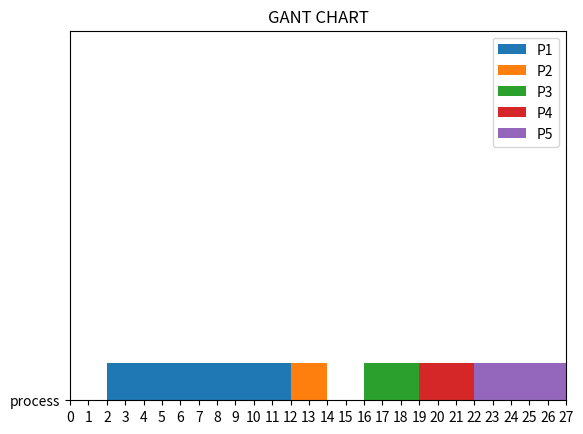

The matplotlib source for this figure:
import matplotlib.pyplot as plt
from matplotlib.ticker import MultipleLocator


#### joing function ####
def joining(burst_arr, arrival_arr):
    p = []
    i = 1

    for j in range(0, len(burst_arr)):
        p.append((i, arrival_arr[j], burst_arr[j]))
        i += 1
    # print(p)
    return p
#### FCFS ####
def fcfs_idl(process):
    # process = [('p1', 2, 10), ('p2', 2, 2), ('p3', 15, 3)]
    p = sorted(process, key=lambda k: [k[1], k[0], k[2]])
    queue = []
    i = 1
    flag = 0
    burst = p[0][2] + p[0][1]
    burst_arr = []
    idl = []
    idl.append((0,p[0][1]))
    burst_arr.append((p[0][0], burst))

    while len(burst_arr) < len(p):

        while i < len(p):

            if p[i][1] <= burst and flag == 0:
                queue.append((p[i][0], p[i][1], p[i][2]))
                i += 1
            # elif p[i][1] > burst:
            #     flag = 1
            #     queue.append((p[i][0], p[i][1], p[i][2]))
            #     burst +=(p[i][1]-burst)
            else:
                break
        if queue == []:
            burst += 1
            idl.append((0, burst))


        else:
            queue = sorted(queue, key=lambda k: [k[1], k[0], k[2]])
            burst += queue[0][2]
            burst_arr.append((queue[0][0], burst))
            queue.pop(0)
    joined=[]
    # for item in burst_arr:
    #     idl.append(item)
    # idl = sorted(idl, key=lambda k: [k[1], k[0]])
    joined=burst_arr+idl
    joined=sorted(joined, key=lambda k: [k[1], k[0]])
    print(joined)
    return joined


#### FCFS ####
def fcfs(process):
    # process = [('p1', 2, 10), ('p2', 2, 2), ('p3', 15, 3)]
    p = sorted(process, key=lambda k: [k[1], k[0], k[2]])
    queue = []
    i = 1
    flag = 0
    burst = p[0][2] + p[0][1]
    burst_arr = []
    burst_arr.append((p[0][0], burst))

    while len(burst_arr) < len(p):
        while i < len(p):

            if p[i][1] <= burst and flag == 0:
                queue.append((p[i][0], p[i][1], p[i][2]))
                i += 1
            # elif p[i][1] > burst:
            #     flag = 1
            #     queue.append((p[i][0], p[i][1], p[i][2]))
            #     burst +=(p[i][1]-burst)
            else:
                break
        if queue == []:
            burst += 1


        else:
            queue = sorted(queue, key=lambda k: [k[1], k[0], k[2]])
            burst += queue[0][2]
            burst_arr.append((queue[0][0], burst))
            queue.pop(0)

    # print(burst_arr)
    return burst_arr


#### FCFS waiting time ####
def waiting_time_fcfs(process, burst_arr):
    # process = [('p1', 2, 10), ('p2', 2, 2), ('p3', 15, 3)]
    p = sorted(process, key=lambda k: [k[0], k[1], k[2]])
    burst_arr = sorted(burst_arr, key=lambda k: [k[0], k[1]])
    waiting = 0
    i = 0
    while i < len(burst_arr):
        turnaround = burst_arr[i][1] - p[i][1]
        waiting += turnaround - p[i][2]
        i += 1

    # print("wait",waiting/len(p))
    w = (waiting / len(p))
    #draw()
    return str(w)


def draw():  ##burst array
    final_arr=fcfs_idl(joining(burst,arrival))
    # drawing
    y = ["process"]
    # CPU_TIME = []  # xaxis
    # for x in range(0, len(final_arr)):
    #     CPU_TIME.append(final_arr[x][1])  ####class
    left_var = 0
    # for x in range(0, len(final_arr)):
    #
    #     if (final_arr[x].number == 0):  ##ideal
    #         plt.barh(y, CPU_TIME[x], 0.1, left=left_var, color='white')
    #         left_var += CPU_TIME[x]
    #     else:
    #         plt.barh(y, CPU_TIME[x], 0.1, left=left_var, label='P' + str(final_arr[x].number))
    #         left_var += CPU_TIME[x]
    for x in range(0, len(final_arr)):
        if final_arr[x][0] == 0 and x<len(final_arr)-1:
            plt.barh(y, final_arr[x][1], 0.1, left=left_var, color='white')
            left_var = final_arr[x][1]
        else:
            plt.barh(y, final_arr[x][1], 0.1, left=left_var, label='P' + str(final_arr[x][0]))
            left_var = final_arr[x][1]

    plt.legend()
    plt.title('GANT CHART')
    axes = plt.subplot(1, 1, 1)
    axes.axis([0, left_var, 0, 0.5])
    axes.xaxis.set_major_locator(MultipleLocator(1))
    plt.show()


arrival=[2,2,16,17,18]
burst=[10,2,3,3,5]
y=joining(burst,arrival)
x=fcfs(y)
waiting_time_fcfs(y,x)
draw()